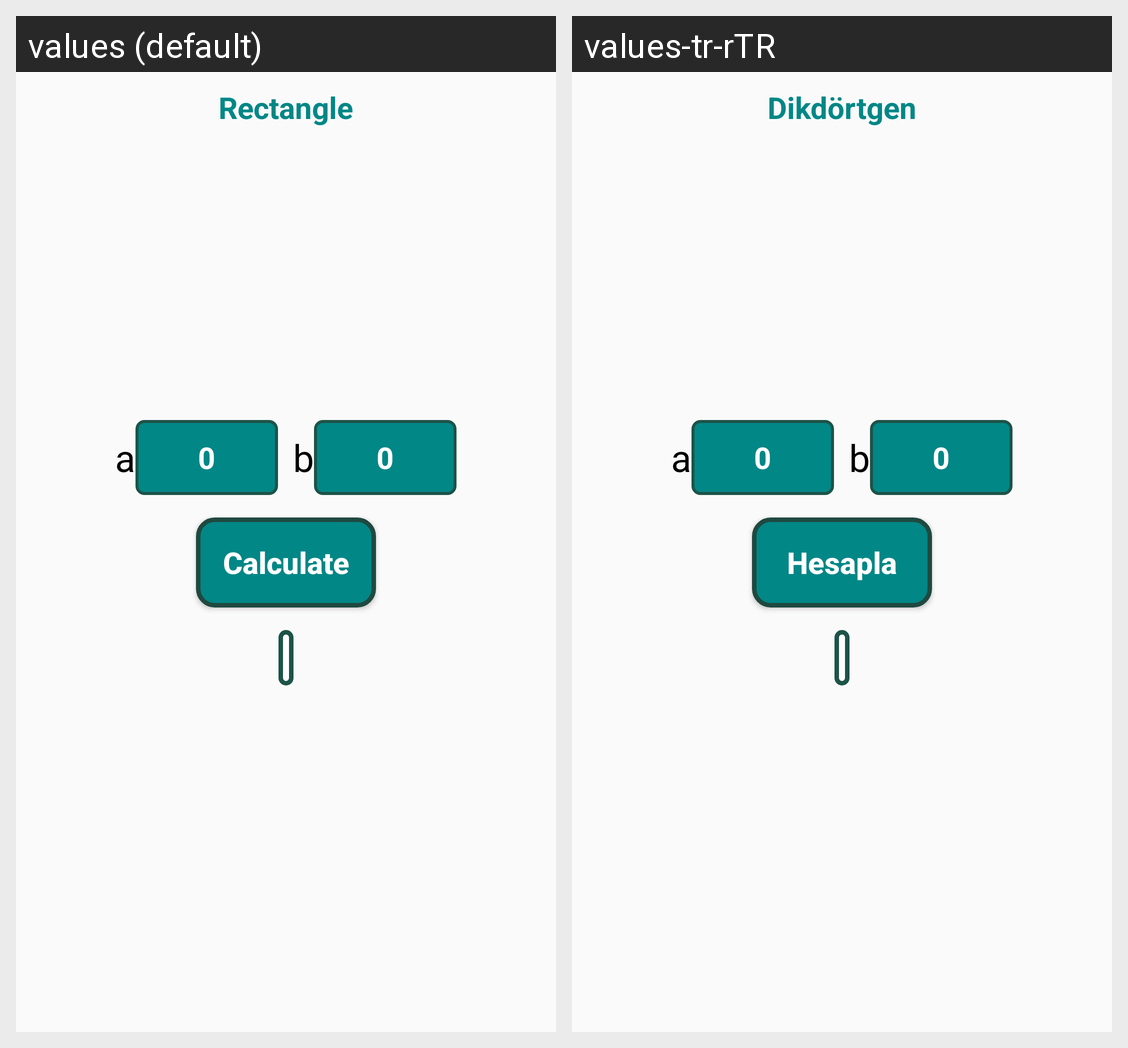

The same Android screen rendered under two of its app's locales, left to right. List the strings drawn on it with the default value and each locale's translation.
Android screen res/layout/fragment_rectangle.xml rendered under 2 locales, left to right: values (default), values-tr-rTR. Device: Nexus 5 (rendered at 1080×1920; each locale shown at half size, 540×960, under a caption strip naming it); theme Theme.GeometricCalculation.
Strings drawn on this screen, with the default value and each locale's value (text and hints the layout hard-codes, and strings that could not be matched under every locale, appear in the picture but are not listed):

Rectangle
  values: Rectangle
  values-tr-rTR: Dikdörtgen

a
  values: a
  values-tr-rTR: a

_0
  values: 0
  values-tr-rTR: 0

b
  values: b
  values-tr-rTR: b

Button_Text
  values: Calculate
  values-tr-rTR: Hesapla
